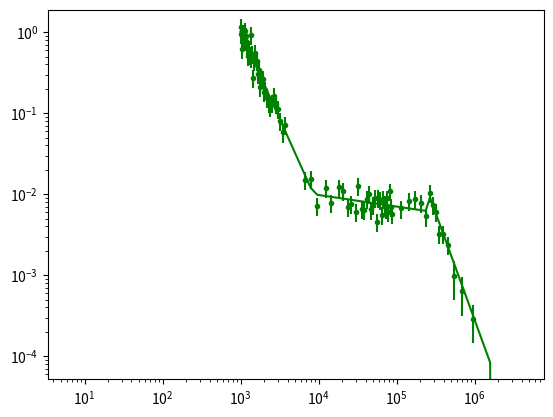
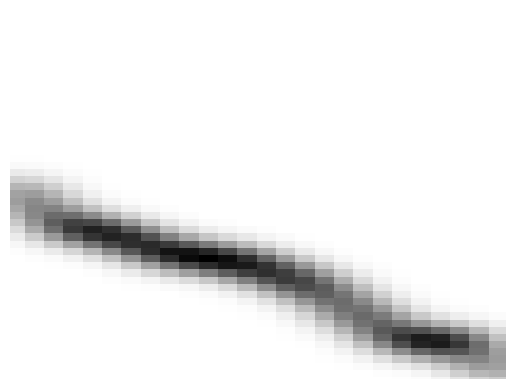

Generate these figures, in order, with matplotlib: (Note: this script raises an exception after producing the figures.)
import numpy as np
import matplotlib.pyplot as plt

DATAMAX_ = 10000

oneday_ = 60 * 60 * 24

np.random.seed(seed=120)

t_start = 1e3 # first measurement time
time_fin = 100.0 * oneday_ # last measurement time

# Swift instrument dependent properties
time_orb = 2880 # time of orbit
count_lim = 1e-4 #  // sensitivity limit for Swift
time_cut = 1.0 * oneday_ # ; // time after which only fractional exposure
frac_expo = 0.1 # // fraction of exposure
bincountsbase = 20 #; //counts per bin for 1 ct / s
onecount = 3.8e-11 #; // one count is this much erg cm-2
deltanu = 2.38e18 #; // 0.3 - 10 KeV - translated to Hertz

################################################################################
# an example function, using some global variables

def F(t):
  scale = 0.01
  
  if (t < t_break):
    return scale * (t / t_break)**(alpha_1)
  elif (t < t_break2):
    return scale * (t / t_break)**(alpha_2)
  else:
    return scale * (t/t_break2)**(alpha_3)

################################################################################

def makedata(time, rate, synth, err, synth_err):
  i = 0
  time[0] = t_start
  time_cur = t_start

  # This while loop is basically C-programming, not python. It is therefore very
  # slow, and might end up an unacceptable bottle-neck if many light curves
  # are generated
  while True:
    n_local = i
    rate[i] = F(time[i])
     
    # set time of next datapoint, rought estimate by jumping forward in time
    # assuming current rate to be representative until next time entry
    if (time[i] < time_cut): # early time, full exposure
      time[i + 1] = time[i] + bincountsbase / rate[i]
    else: # late time, only fractional exposure
      time[i + 1] = time[i] + bincountsbase / frac_expo / rate[i]

    # implement orbital time loss. It increasing the jump in time, because
    # no new photons are added during the time loss   
    if (time[i+1] > time_cur + time_orb and time[i+1] < time_cur + 2*time_orb):
      time[i+1] = time_cur + 2 * time_orb
      time_cur = time[i + 1]
 
    # check if we either have the full requested time span or the signal
    #/ has dropped below the detection threshold. In both cases, bail out.
    if (time[i] > time_fin):
      break
    if (rate[i] < count_lim):
      if (rate[i] < 0.5 * count_lim):
        i = i - 1
        n_local = n_local - 1
      break 

    i = i+1

  # should not happen, unless your count rate function is so high that you
  # generate way too many data points.
  if (n_local >= DATAMAX_):
    print ("too many datapoints! Lower your normalization.")
    exit()

  # set the errors on the data points. You can experiment with different
  # approaches to the errors here.
  # This is 'proper python' where we set all entries in one go
  err[0:n_local] = np.where(rate[0:n_local] >= 1e-3, rate[0:n_local] * 0.25,
    rate[0:n_local] * 0.25 * 2)
  
  #print( rate[0:n_local] )# some debugging info
  #print err[0:n_local] # some debugging info
  deviate = np.random.normal(size=n_local) * err[0:n_local]
  #print deviate # some debugging info

  # now create perturbed data points, using the errors as computed above
  # on the unperturbed data points as computed above  
  synth[0:n_local] = rate[0:n_local] + deviate
  synth_err[0:n_local] = np.where(synth[0:n_local] >= 1e-3, 
    synth[0:n_local] * 0.25, synth[0:n_local] * 0.25 * 2)

  return n_local

##################

# prep a light curve
alpha_1 = -2.1 + np.random.normal(loc=0., scale=0.3)
alpha_2 = alpha_1 + 1.5
t_break = 0.5 * oneday_ + np.random.normal(loc = 0., scale = 0.1)
time = np.zeros(DATAMAX_)
rate = np.zeros(DATAMAX_)
synth = np.zeros(DATAMAX_)
err = np.zeros(DATAMAX_)
synth_err = np.zeros(DATAMAX_)

#n = makedata(time, rate, synth, err, synth_err)

# prep another one

alpha_1 = -2.1 + np.random.normal(loc=0., scale=0.1)
t_break = 0.1 * oneday_ + np.random.normal(loc = 0., scale = 0.1)
t_break2 = 3*oneday_
alpha_2 = alpha_1 +2
alpha_3 = alpha_1 - 0.5
time2 = np.zeros(DATAMAX_)
rate2 = np.zeros(DATAMAX_)
synth2 = np.zeros(DATAMAX_)
err2 = np.zeros(DATAMAX_)
synth_err2 = np.zeros(DATAMAX_)

n2 = makedata(time2, rate2, synth2, err2, synth_err2)

# plot both examples

plt.loglog(time, rate,'r')
plt.errorbar(time, synth, synth_err, 0, 'r.')

plt.loglog(time2, rate2, 'g')
plt.errorbar(time2, synth2, synth_err2, 0, 'g.')
plt.draw()
plt.show()

#power law starting with shallow then steep, plotted like curves
import pandas as pd
import numpy as np
from scipy.interpolate import interp1d
import matplotlib.pyplot as plt
from scipy.stats import kde
import os

k=0
for k in range(0,2000):
    DATAMAX_ = 10000

    oneday_ = 60 * 60 * 24.

    t_start = 1e3 # first measurement time
    time_fin = 100.0 * oneday_ # last measurement time

    # Swift instrument dependent properties
    time_orb = 2880 # time of orbit
    count_lim = 1e-4 #  // sensitivity limit for Swift
    time_cut = 1.0 * oneday_ # ; // time after which only fractional exposure
    frac_expo = 0.1 # // fraction of exposure
    bincountsbase = 20 #; //counts per bin for 1 ct / s
    onecount = 3.8e-11 #; // one count is this much erg cm-2
    deltanu = 2.38e18 #; // 0.3 - 10 KeV - translated to Hertz

    ################################################################################
    # an example function, using some global variables

    alpha_1 = -2.1
    t_break = 0.5 * oneday_
    alpha_2 = alpha_1 -1.5

    def F(t):
      scale = 0.001

      if (t < t_break):
        return scale * (t / t_break)**(alpha_1)
      else:
        return scale * (t / t_break)**(alpha_2)

    ################################################################################

    def makedata(time, rate, synth, err, synth_err):
      i = 0
      time[0] = t_start
      time_cur = t_start

      # This while loop is basically C-programming, not python. It is therefore very
      # slow, and might end up an unacceptable bottle-neck if many light curves
      # are generated
      while True:
        n_local = i
        rate[i] = F(time[i])

        # set time of next datapoint, rought estimate by jumping forward in time
        # assuming current rate to be representative until next time entry
        if (time[i] < time_cut): # early time, full exposure
          time[i + 1] = time[i] + bincountsbase / rate[i]
        else: # late time, only fractional exposure
          time[i + 1] = time[i] + bincountsbase / frac_expo / rate[i]

        # implement orbital time loss. It increasing the jump in time, because
        # no new photons are added during the time loss   
        if (time[i+1] > time_cur + time_orb and time[i+1] < time_cur + 2*time_orb):
          time[i+1] = time_cur + 2 * time_orb
          time_cur = time[i + 1]

        # check if we either have the full requested time span or the signal
        #/ has dropped below the detection threshold. In both cases, bail out.
        if (time[i] > time_fin):
          break
        if (rate[i] < count_lim):
          if (rate[i] < 0.5 * count_lim):
            i = i - 1
            n_local = n_local - 1
          break 

        i = i+1

      # should not happen, unless your count rate function is so high that you
      # generate way too many data points.
      if (n_local >= DATAMAX_):
        print ("too many datapoints! Lower your normalization.")
        exit()

      # set the errors on the data points. You can experiment with different
      # approaches to the errors here.
      # This is 'proper python' where we set all entries in one go
      err[0:n_local] = np.where(rate[0:n_local] >= 1e-3, rate[0:n_local] * 0.25,
        rate[0:n_local] * 0.25 * 2)

      #print( rate[0:n_local] )# some debugging info
      #print err[0:n_local] # some debugging info
      deviate = np.random.normal(size=n_local) * err[0:n_local]
      #print deviate # some debugging info

      # now create perturbed data points, using the errors as computed above
      # on the unperturbed data points as computed above  
      synth[0:n_local] = rate[0:n_local] + deviate
      synth_err[0:n_local] = np.where(synth[0:n_local] >= 1e-3, 
        synth[0:n_local] * 0.25, synth[0:n_local] * 0.25 * 2)

      return n_local

    ##################

    # prep a light curve
    alpha_1 = -1.1 + np.random.normal(loc=0., scale=0.3)
    alpha_2 = alpha_1 - 1.5
    t_break = 0.5 * oneday_ + np.random.normal(loc = 0., scale = 0.1)
    time = np.zeros(DATAMAX_)
    rate = np.zeros(DATAMAX_)
    synth = np.zeros(DATAMAX_)
    err = np.zeros(DATAMAX_)
    synth_err = np.zeros(DATAMAX_)

    n = makedata(time, rate, synth, err, synth_err)
    
    time1 = time[time!=0]
    synth1 = synth[synth>0]
    synth_err1 = synth_err[synth_err!=0]
    synth_err1 = synth_err1[0:len(synth1)]
    time1 = time1[0:len(synth1)]
    
    x = np.log(time1)
    #print(len(x))
    #print(x)
    y = np.log(synth1)
    #print(len(y))
    #print(y)
    err = synth_err1/synth1
    #print(len(err))
    #print(err)

    #use average errors, interpolate and generate random points
    x_avg_err = np.median(err)
    y_avg_err = np.median(err)

    #set limits on axes so the aspect ratio is a constant - no stretching
    #constant = 1
    tmax = x.max()
    tmin = x.min()
    fmin = y.min() 
    fmax = 2*(tmax-tmin)+fmin

    if len(x)>4:    
        xnew = np.linspace(min(x), max(x), num=1000, endpoint=True)
        f2 = interp1d(x, y, kind='linear')
        ynew = f2(xnew)
        xnp = np.array(xnew)
        ynp = np.array(ynew)

        xpoints = []
        ypoints = []
        for i in range(len(xnp)):
            xpoints.append(np.random.normal(loc=xnp[i],scale=x_avg_err, size=(10000)))
            ypoints.append(np.random.normal(loc=ynp[i],scale=y_avg_err, size=(10000)))
        xpoints = np.array(xpoints)
        ypoints = np.array(ypoints)
        xpoints=xpoints.reshape(10000000)
        ypoints=ypoints.reshape(10000000)

        #plot - setting axes limits
        plot = plt.figure()
        plot = plt.hist2d(xpoints, ypoints, bins=40, cmap='binary')
        plot = plt.xlim(tmin, tmax)
        plot = plt.ylim(fmin, fmax)
        plot = plt.axis('off')
        #plot = plt.show()
        plot = plt.savefig('fake_data1/type1/l_{0}.png'.format(k))
    k=k+1

#power law starting with steep then shallow
#power law starting with shallow then steep, plotted like curves
import pandas as pd
import numpy as np
from scipy.interpolate import interp1d
import matplotlib.pyplot as plt
from scipy.stats import kde
import os

k=0
for k in range(0,2000):
    DATAMAX_ = 1000

    oneday_ = 60 * 60 * 24.

    t_start = 1e3 # first measurement time
    time_fin = 100.0 * oneday_ # last measurement time

    # Swift instrument dependent properties
    time_orb = 2880 # time of orbit
    count_lim = 1e-4 #  // sensitivity limit for Swift
    time_cut = 1.0 * oneday_ # ; // time after which only fractional exposure
    frac_expo = 0.1 # // fraction of exposure
    bincountsbase = 20 #; //counts per bin for 1 ct / s
    onecount = 3.8e-11 #; // one count is this much erg cm-2
    deltanu = 2.38e18 #; // 0.3 - 10 KeV - translated to Hertz

    ################################################################################
    # an example function, using some global variables

    alpha_1 = -2.1
    t_break = 0.5 * oneday_
    alpha_2 = alpha_1 -1.5

    def F(t):
      scale = 0.001

      if (t < t_break):
        return scale * (t / t_break)**(alpha_1)
      else:
        return scale * (t / t_break)**(alpha_2)

    ################################################################################

    def makedata(time, rate, synth, err, synth_err):
      i = 0
      time[0] = t_start
      time_cur = t_start

      # This while loop is basically C-programming, not python. It is therefore very
      # slow, and might end up an unacceptable bottle-neck if many light curves
      # are generated
      while True:
        n_local = i
        rate[i] = F(time[i])

        # set time of next datapoint, rought estimate by jumping forward in time
        # assuming current rate to be representative until next time entry
        if (time[i] < time_cut): # early time, full exposure
          time[i + 1] = time[i] + bincountsbase / rate[i]
        else: # late time, only fractional exposure
          time[i + 1] = time[i] + bincountsbase / frac_expo / rate[i]

        # implement orbital time loss. It increasing the jump in time, because
        # no new photons are added during the time loss   
        if (time[i+1] > time_cur + time_orb and time[i+1] < time_cur + 2*time_orb):
          time[i+1] = time_cur + 2 * time_orb
          time_cur = time[i + 1]

        # check if we either have the full requested time span or the signal
        #/ has dropped below the detection threshold. In both cases, bail out.
        if (time[i] > time_fin):
          break
        if (rate[i] < count_lim):
          if (rate[i] < 0.5 * count_lim):
            i = i - 1
            n_local = n_local - 1
          break 

        i = i+1

      # should not happen, unless your count rate function is so high that you
      # generate way too many data points.
      if (n_local >= DATAMAX_):
        print ("too many datapoints! Lower your normalization.")
        exit()

      # set the errors on the data points. You can experiment with different
      # approaches to the errors here.
      # This is 'proper python' where we set all entries in one go
      err[0:n_local] = np.where(rate[0:n_local] >= 1e-3, rate[0:n_local] * 0.25,
        rate[0:n_local] * 0.25 * 2)

      #print( rate[0:n_local] )# some debugging info
      #print err[0:n_local] # some debugging info
      deviate = np.random.normal(size=n_local) * err[0:n_local]
      #print deviate # some debugging info

      # now create perturbed data points, using the errors as computed above
      # on the unperturbed data points as computed above  
      synth[0:n_local] = rate[0:n_local] + deviate
      synth_err[0:n_local] = np.where(synth[0:n_local] >= 1e-3, 
        synth[0:n_local] * 0.25, synth[0:n_local] * 0.25 * 2)

      return n_local

    ##################

    # prep a light curve
    alpha_1 = -1.1 + np.random.normal(loc=0., scale=0.3)
    alpha_2 = alpha_1 + 0.5
    t_break = 0.5 * oneday_ + np.random.normal(loc = 0., scale = 0.1)
    time = np.zeros(DATAMAX_)
    rate = np.zeros(DATAMAX_)
    synth = np.zeros(DATAMAX_)
    err = np.zeros(DATAMAX_)
    synth_err = np.zeros(DATAMAX_)

    n = makedata(time, rate, synth, err, synth_err)
    
    time1 = time[time!=0]
    synth1 = synth[synth>0]
    synth_err1 = synth_err[synth_err!=0]
    synth_err1 = synth_err1[0:len(synth1)]
    time1 = time1[0:len(synth1)]
    
    x = np.log(time1)
    #print(len(x))
    #print(x)
    y = np.log(synth1)
    #print(len(y))
    #print(y)
    err = synth_err1/synth1
    #print(len(err))
    #print(err)

    #use average errors, interpolate and generate random points
    x_avg_err = np.median(err)
    y_avg_err = np.median(err)

    #set limits on axes so the aspect ratio is a constant - no stretching
    #constant = 1
    tmax = x.max()
    tmin = x.min()
    fmin = y.min() 
    fmax = 2*(tmax-tmin)+fmin

    if len(x)>4:    
        xnew = np.linspace(min(x), max(x), num=1000, endpoint=True)
        f2 = interp1d(x, y, kind='linear')
        ynew = f2(xnew)
        xnp = np.array(xnew)
        ynp = np.array(ynew)

        xpoints = []
        ypoints = []
        for i in range(len(xnp)):
            xpoints.append(np.random.normal(loc=xnp[i],scale=x_avg_err, size=(10000)))
            ypoints.append(np.random.normal(loc=ynp[i],scale=y_avg_err, size=(10000)))
        xpoints = np.array(xpoints)
        ypoints = np.array(ypoints)
        xpoints=xpoints.reshape(10000000)
        ypoints=ypoints.reshape(10000000)

        #plot - setting axes limits
        plot = plt.figure()
        plot = plt.hist2d(xpoints, ypoints, bins=40, cmap='binary')
        plot = plt.xlim(tmin, tmax)
        plot = plt.ylim(fmin, fmax)
        plot = plt.axis('off')
        #plot = plt.show()
        plot = plt.savefig('fake_data1/type2/l_{0}.png'.format(k+2000))
    k=k+1

import pandas as pd
import numpy as np
from scipy.interpolate import interp1d
import matplotlib.pyplot as plt
from scipy.stats import kde
import os


k=0
for k in range(0,200):
    DATAMAX_ = 10000000

    oneday_ = 60 * 60 * 24

    t_start = 1e3 # first measurement time
    time_fin = 100.0 * oneday_ # last measurement time

    # Swift instrument dependent properties
    time_orb = 2880 # time of orbit
    count_lim = 1e-4 #  // sensitivity limit for Swift
    time_cut = 1.0 * oneday_ # ; // time after which only fractional exposure
    frac_expo = 0.1 # // fraction of exposure
    bincountsbase = 20 #; //counts per bin for 1 ct / s
    onecount = 3.8e-11 #; // one count is this much erg cm-2
    deltanu = 2.38e18 #; // 0.3 - 10 KeV - translated to Hertz

    ################################################################################
    # an example function, using some global variables


    def F(t):
        scale = 1

        if (t < t_break):
            return scale * (t / t_break)**(alpha_1)
        elif(t < t_break2):
            return scale * (t / t_break)**(alpha_2)
        else:
            scale2 = scale * (t_break2 / t_break)**(alpha_2)
            return scale2 * (t/ t_break2)**(alpha_3)
        

    ################################################################################

    def makedata(time, rate, synth, err, synth_err):
        i = 0
        time[0] = t_start
        time_cur = t_start

          # This while loop is basically C-programming, not python. It is therefore very
          # slow, and might end up an unacceptable bottle-neck if many light curves
          # are generated
        while True:
            n_local = i
            rate[i] = F(time[i])
                # set time of next datapoint, rought estimate by jumping forward in time
                # assuming current rate to be representative until next time entry
            if (time[i] < time_cut): # early time, full exposure
                time[i + 1] = time[i] + bincountsbase / rate[i]
            else: # late time, only fractional exposure
                time[i + 1] = time[i] + bincountsbase / frac_expo / rate[i]

                    # implement orbital time loss. It increasing the jump in time, because
                    # no new photons are added during the time loss   
            if (time[i+1] > time_cur + time_orb and time[i+1] < time_cur + 2*time_orb):
                time[i+1] = time_cur + 2 * time_orb
                time_cur = time[i + 1]

                    # check if we either have the full requested time span or the signal
                    #/ has dropped below the detection threshold. In both cases, bail out.
            if (time[i] > time_fin):
                break
            if (rate[i] < count_lim):
                if (rate[i] < 0.5 * count_lim):
                    i = i - 1
                    n_local = n_local - 1
                break 

            i = i+1

          # should not happen, unless your count rate function is so high that you
          # generate way too many data points.
        if (n_local >= DATAMAX_):
            print ("too many datapoints! Lower your normalization.")
            exit()

          # set the errors on the data points. You can experiment with different
          # approaches to the errors here.
          # This is 'proper python' where we set all entries in one go
        err[0:n_local] = np.where(rate[0:n_local] >= 1e-3, rate[0:n_local] * 0.25,
            rate[0:n_local] * 0.25 * 2)

        np.random.seed(seed=120)
          #print( rate[0:n_local] )# some debugging info
          #print err[0:n_local] # some debugging info
        deviate = np.random.normal(size=n_local) * err[0:n_local]
          #print deviate # some debugging info

          # now create perturbed data points, using the errors as computed above
          # on the unperturbed data points as computed above  
        synth[0:n_local] = rate[0:n_local] + deviate
        synth_err[0:n_local] = np.where(synth[0:n_local] >= 1e-3, 
            synth[0:n_local] * 0.25, synth[0:n_local] * 0.25 * 2)

        return n_local

    ##################

    np.random.seed(seed=None)
    # prep a light curve
    alpha_1 = -0.5 + np.random.uniform(low=-0.2, high=0.2)
    t_break =  10000  + np.random.uniform(low = -2000, high = 2000)#0.2* oneday_ + np.random.normal(loc = 0., scale = 0.05)
    t_break2 = 40000 + np.random.uniform(low = -2000, high = 2000)
    t_break3 = 70000 + np.random.uniform(low = -2000, high = 2000)
    alpha_2 = -3 + np.random.uniform(low=-.8, high=.8) 
    alpha_3 = -0.09 + np.random.uniform(low=-0.05, high=0.05)
    alpha_4 = -2.3 +np.random.uniform(low=-0.5, high=0.5)
    time = np.zeros(DATAMAX_)
    rate = np.zeros(DATAMAX_)
    synth = np.zeros(DATAMAX_)
    err = np.zeros(DATAMAX_)
    synth_err = np.zeros(DATAMAX_)
    
    print('alpha1 = {0}, alpha2 = {1}, tbreak = {2}'.format(alpha_1, alpha_2, t_break))

    n = makedata(time, rate, synth, err, synth_err)

    time1 = time[time!=0]
    synth1 = synth[synth>0]
    synth_err1 = synth_err[synth_err!=0]
    synth_err1 = synth_err1[0:len(synth1)]
    time1 = time1[0:len(synth1)]

    x = np.log(time1)
    print(len(x))
    #print(x)
    y = np.log(synth1)
    #print(len(y))
    #print(y)
    err = synth_err1/synth1
    #print(len(err))
    #print(err)

        #use average errors, interpolate and generate random points
    x_avg_err = np.median(err)
    y_avg_err = np.median(err)

        #set limits on axes so the aspect ratio is a constant - no stretching
        #constant = 1
    if len(x)>4:
        tmax = x.max()
        tmin = x.min()
        fmin = y.min() 
        fmax = 3*(tmax-tmin)+fmin
        xnew = np.linspace(min(x), max(x), num=1000, endpoint=True)
        f2 = interp1d(x, y, kind='linear')
        ynew = f2(xnew)
        xnp = np.array(xnew)
        ynp = np.array(ynew)

        xpoints = []
        ypoints = []
        for i in range(len(xnp)):
            xpoints.append(np.random.normal(loc=xnp[i],scale=x_avg_err, size=(10000)))
            ypoints.append(np.random.normal(loc=ynp[i],scale=y_avg_err, size=(10000)))
        xpoints = np.array(xpoints)
        ypoints = np.array(ypoints)
        xpoints=xpoints.reshape(10000000)
        ypoints=ypoints.reshape(10000000)

            #plot - setting axes limits
        plot = plt.figure()
        plot = plt.hist2d(xpoints, ypoints, bins=40, cmap='binary')
        plot = plt.xlim(tmin, tmax)
        plot = plt.ylim(fmin, fmax)
        plot = plt.axis('off')
        plot = plt.show()
    k=k+1



